Run: headless pygame with SDL's dummy video driver; simulated clock (each Clock.tick advances the game by its frame time, no real sleeping); random seed 0; keys injected as events and as key.get_pressed() state; no mouse input.
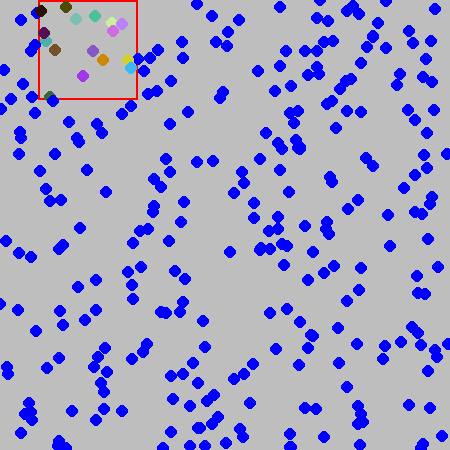
Frame 1 of 4 · flips 1–60 · no input
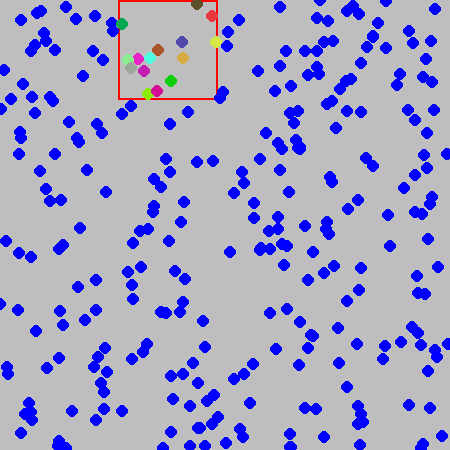
Frame 2 of 4 · flips 61–180 · tapped SPACE, RETURN · held RIGHT (→), D
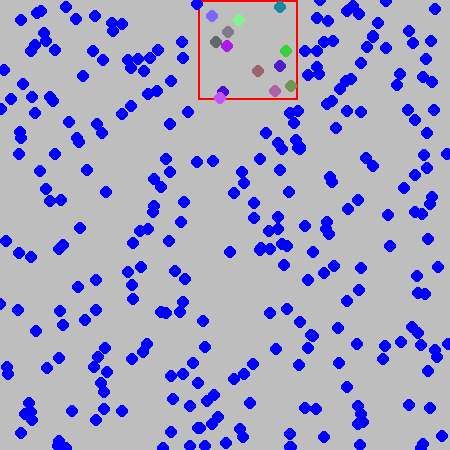
Frame 3 of 4 · flips 181–300 · held DOWN (↓), S
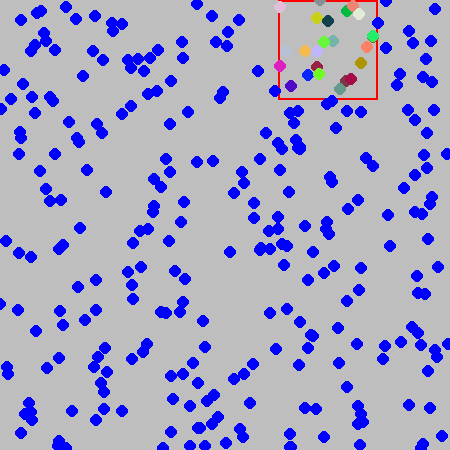
Frame 4 of 4 · flips 301–420 · held LEFT (←), A, UP (↑), W

The pygame program that drew these frames:

#######################################################################
##                                                                   ##
##                                                                   ##
##  Ethan Coyle                                                      ##
##  Dr. Griffin - CMPS 4551 Spatial Data Structures                  ##
##  P07 - pygame moving rectangle with collision detection           ##
##                                                                   ##
#######################################################################
##                                                                   ##
##  The purpose of this assignment is to create a pygame             ##
##  application that will allow the user to draw a                   ##
##  rectangle and then have the program randomly generate            ##
##  a number of points within the rectangle. The program             ##
##  will then draw the points as blue circles and the                ##
##  rectangle as a red rectangle. The user will be able              ##
##  to move the rectangle around the screen and the                  ##
##  program will detect if the rectangle is colliding                ##
##  with any of the points.                                          ##
##                                                                   ##
## User notes: this game works in replit using a pygame.py           ##
## file.                                                             ##
## so i am attaching my pygame file to this file.                    ##
##                                                                   ##
## Link to working game :                                            ##
# https://replit.com/@ethancoyle71/WebbedSlategreyParameters#main.py ##
##                                                                   ##
##                                                                   ##
#######################################################################
# create the imports for the game
import pygame, sys, random


# define the pygame main window size.
MAIN_WINDOW_SIZE = (450,450)
# this function will return a tuple with random x, y integer value.
# make 
def GeneratePoint(max_x ,max_y):
    # set at a rnd x and y point 
    XVal = random.randint(0, max_x)
    YVal = random.randint(0, max_y)
    # return that random spot
    return (XVal, YVal)
     
def PointQuery():
    
    # initialize pygame application.
    pygame.init()
    # create the pygame surface object
    WindowScreen = pygame.display.set_mode(MAIN_WINDOW_SIZE)
    # now we need to set a title to display at the top of the screen
    pygame.display.set_caption('Pygame and Point Query.')
    
    # creating stuff for our rectangle
    # rectagle top left coordinates
    Rect_XVal = 0 # x   
    Rect_YVal = 0   # y
    # calculate the Rectangleangle object's width and height.
    Rect_Width = 100   # width
    Rect_Height = 100  # height
    # create the pygame.Rect object with the above values.
    # initialize our rectangle
    Rectangle = pygame.Rect(Rect_XVal, Rect_YVal, Rect_Width, Rect_Height)

    # declare the point list to save all random generated points coordinates.
    ListOfPoints = []
    # We arer going to generate 100 random points.
    NumPoints = 300
    for i in range(NumPoints):
        # create a point with random coordinate values.
        GeneratedPoint = GeneratePoint(MAIN_WINDOW_SIZE[0], MAIN_WINDOW_SIZE[1])
        # add the point to the list.
        ListOfPoints.append(GeneratedPoint) # append them to our points list
                                     # held within out window size we 
                                     # initialized earlier.    
    # now we need to draw the rectangle and the points.
    # Main loop while true.
    while True:
        # fill the main window background color to gray.
        WindowScreen.fill(pygame.Color('gray'))
        # draw the big red Rectangleangle on the main window screen. 
        pygame.draw.rect(WindowScreen, pygame.Color('red'), Rectangle, 2)
        
        # # process events.
        for event in pygame.event.get():
            # for exitting the game
            if event.type == pygame.QUIT:# if the user clicks the X button
                pygame.quit()# quit the game
                sys.exit(0)# exit the program      
        # define the point circle radius.
        RadiusOfPoints = 6
        # draw each point in the ListOfPoints.
        for point in ListOfPoints:
            # if the big red Rectangleangle collides the point.
            # the dots inside the rectangle will be drawn as green color
            if Rectangle.collidepoint(point):
                # create a random color for the point.
                point_color = pygame.Color(random.randint(0,255), random.randint(0,255), random.randint(0,255))
                # draw the point as a circle.
                pygame.draw.circle(WindowScreen, point_color, point, RadiusOfPoints,0)

                # pygame.draw.circle(WindowScreen, pygame.Color('green'), point, RadiusOfPoints, 0)   
            else:
                # if the rectangle isnt hovering over the circles, then draw them as blue color.
                pygame.draw.circle(WindowScreen, pygame.Color('blue'), point, RadiusOfPoints, 0)   
        # update the main window screen.

       
       # move the rectangle to the right and when it is out of the screen,
       #  move it down and then back to the left
        Rectangle.move_ip(2,0)
        if Rectangle.right > MAIN_WINDOW_SIZE[0]:
            Rectangle.move_ip(-MAIN_WINDOW_SIZE[0],100)
        # once this is done, repeat the loop.
        pygame.display.update()
        # set the frame rate to 60 frames per second.
        pygame.time.Clock().tick(60)
        # if the rectangle is out of the screen on the bottom right, 
        # return it to the top left and continue the loop.
        if Rectangle.bottom > MAIN_WINDOW_SIZE[1]:
            Rectangle.move_ip(-MAIN_WINDOW_SIZE[0],-MAIN_WINDOW_SIZE[1])
        # # update the main window screen.
        pygame.display.update()
        # # set the main window screen to 60 fps.
        pygame.time.delay(60)
        
        pygame.display.flip()      
# main driver draw the recttangle and the circles to be used with the mouse.
if __name__ == '__main__':
    # go to the function definition, and draw the screen items.
    PointQuery()
